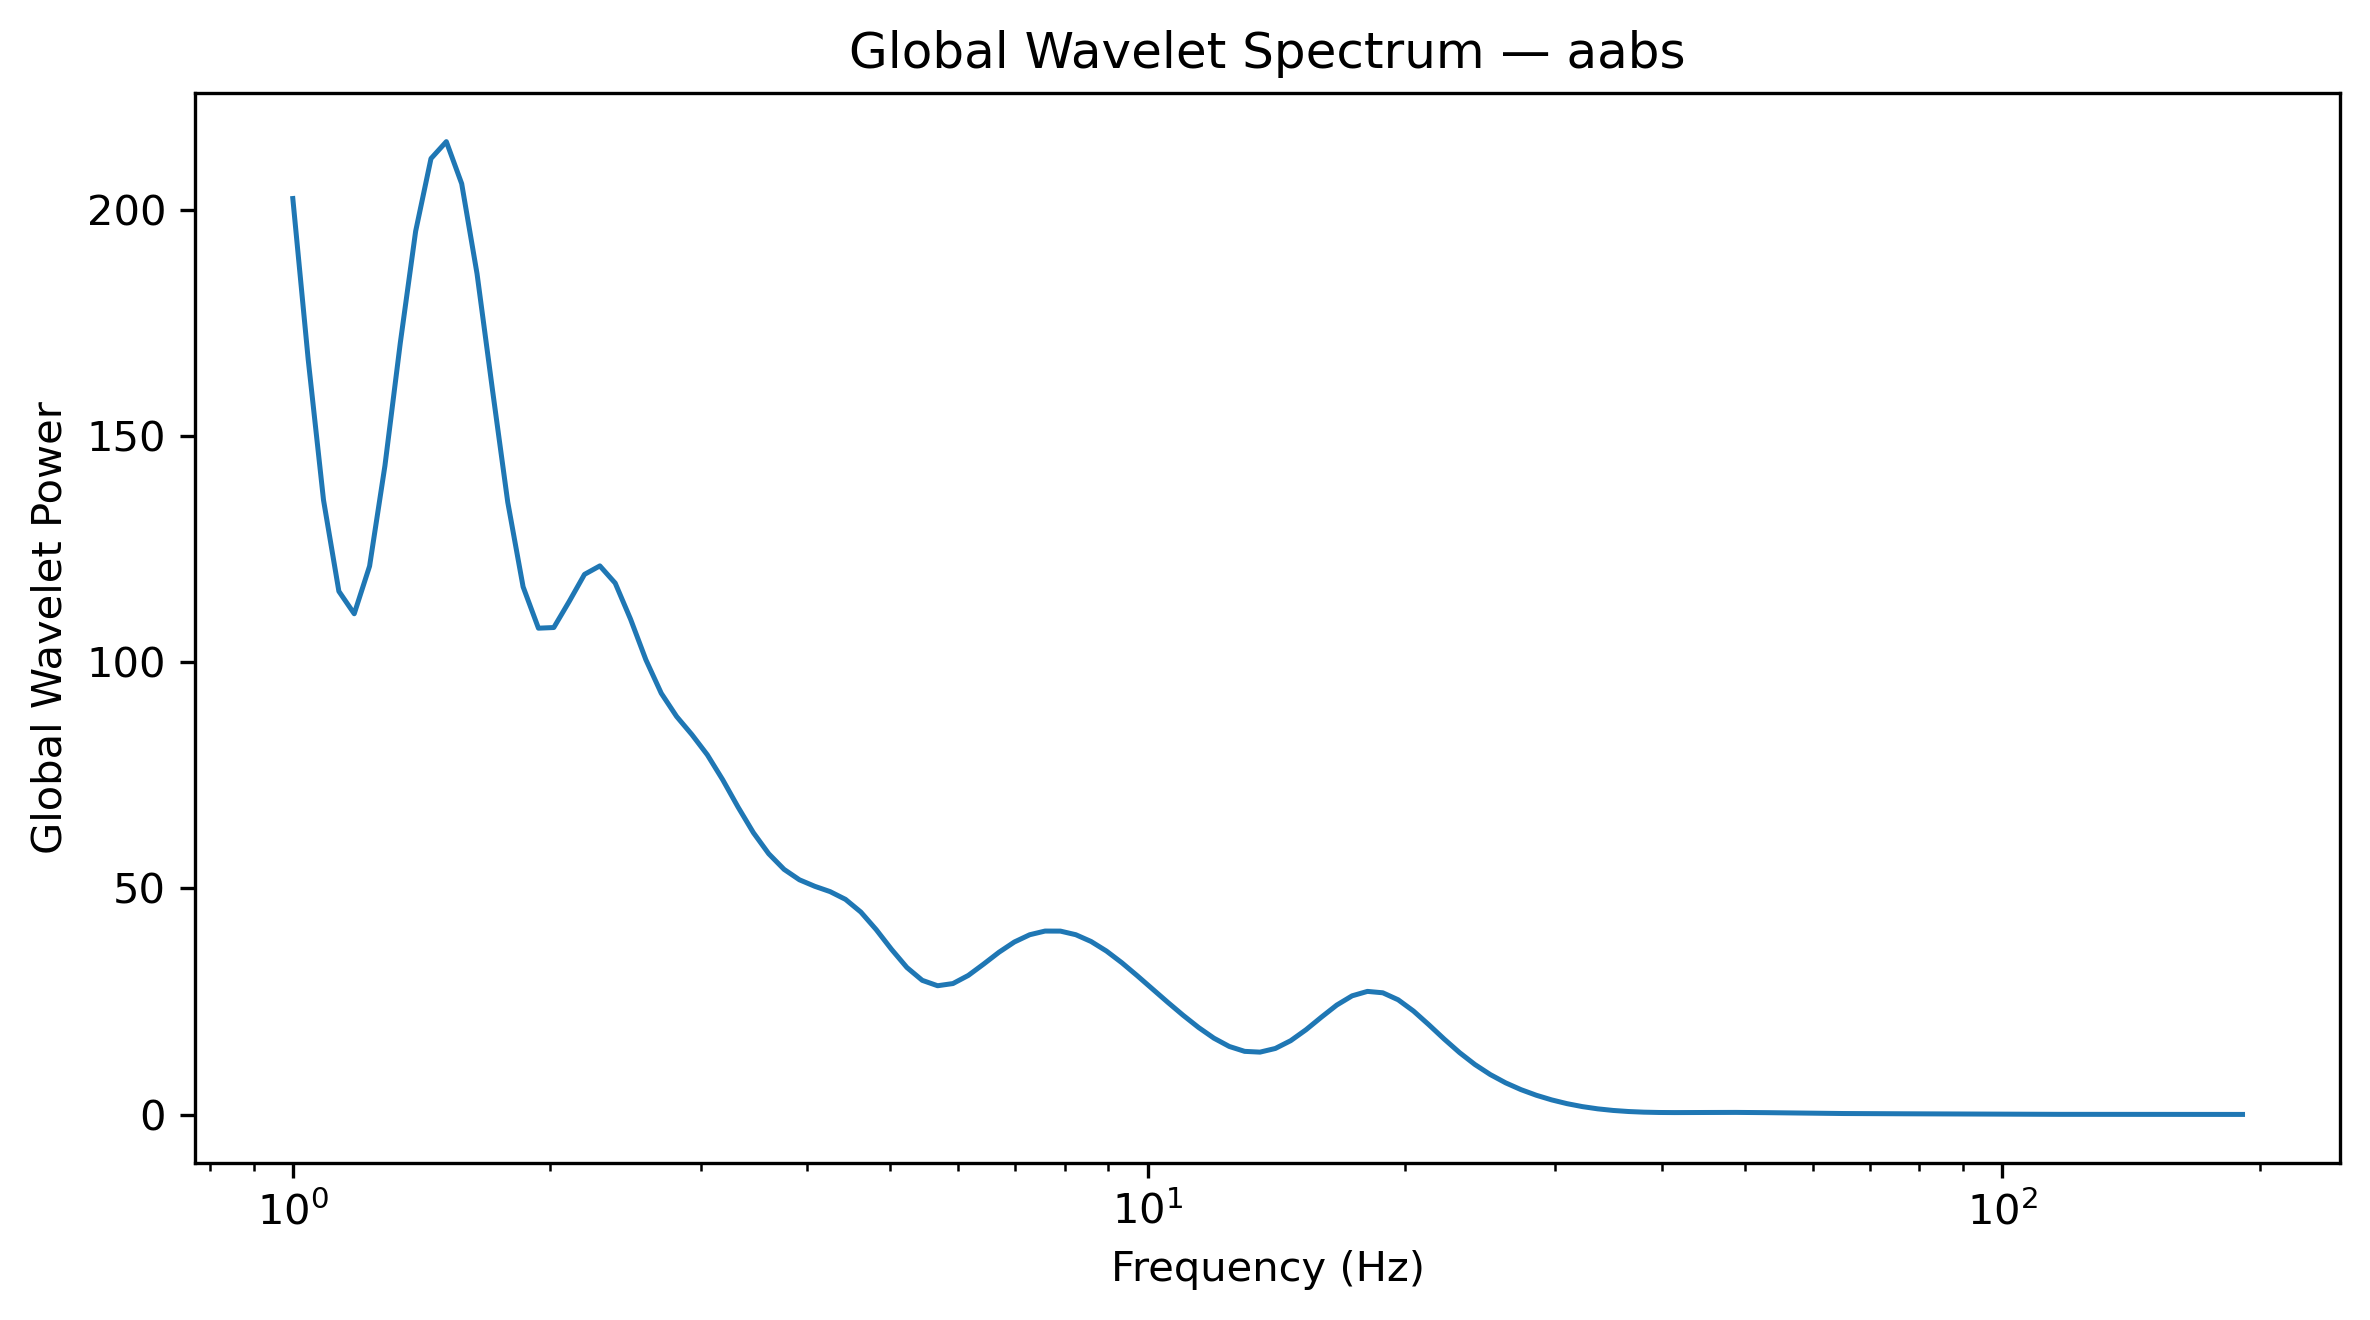

The table this chart was drawn from, first rows:
Frequency_Hz, GlobalWaveletPower, GlobalWaveletAmplitude
1.0, 202.5, 14.23
1.042, 167, 12.92
1.086, 135.8, 11.65
1.132, 115.7, 10.75
1.18, 110.7, 10.52
1.23, 121.2, 11.01
1.282, 143.4, 11.98
1.336, 170.6, 13.06
1.392, 195.2, 13.97
1.451, 211.3, 14.54
1.512, 215.1, 14.66
1.576, 205.8, 14.34
1.643, 185.9, 13.63
1.712, 160.3, 12.66
1.784, 135.4, 11.63
1.86, 116.7, 10.8
1.938, 107.5, 10.37
2.02, 107.7, 10.38
2.105, 113.4, 10.65
2.194, 119.4, 10.93
2.287, 121.3, 11.01
2.383, 117.5, 10.84
2.484, 109.5, 10.46
2.589, 100.5, 10.03
2.698, 93.13, 9.65
2.812, 87.99, 9.38
2.931, 83.97, 9.164
3.055, 79.52, 8.918
3.183, 74.03, 8.604
3.318, 67.98, 8.245
3.458, 62.31, 7.894
3.604, 57.65, 7.593
3.756, 54.2, 7.362
3.915, 51.9, 7.204
4.08, 50.46, 7.104
4.252, 49.28, 7.02
4.432, 47.57, 6.897
4.619, 44.77, 6.691
4.814, 40.89, 6.395
5.017, 36.52, 6.043
5.229, 32.51, 5.702
5.45, 29.68, 5.448
5.68, 28.48, 5.337
5.92, 28.97, 5.382
6.17, 30.76, 5.546
6.43, 33.27, 5.768
6.702, 35.89, 5.991
6.985, 38.15, 6.176
7.28, 39.75, 6.305
7.587, 40.57, 6.369
7.908, 40.56, 6.368
8.241, 39.76, 6.306
8.589, 38.26, 6.185
8.952, 36.15, 6.012
9.33, 33.57, 5.794
9.724, 30.71, 5.542
10.13, 27.75, 5.268
10.56, 24.8, 4.98
11.01, 21.93, 4.683
11.47, 19.25, 4.387
... 68 more rows
